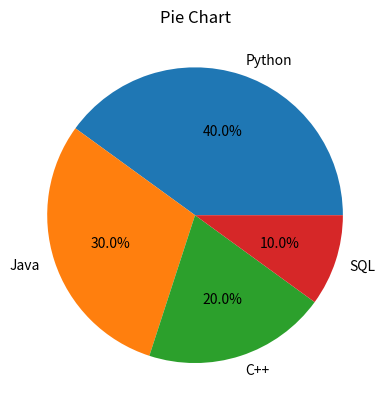

Source code (Python):
import matplotlib.pyplot as plt

subjects = ["Python", "Java", "C++", "SQL"]
values = [40, 30, 20, 10]

plt.pie(values, labels=subjects, autopct="%1.1f%%")
plt.title("Pie Chart")
plt.show()
